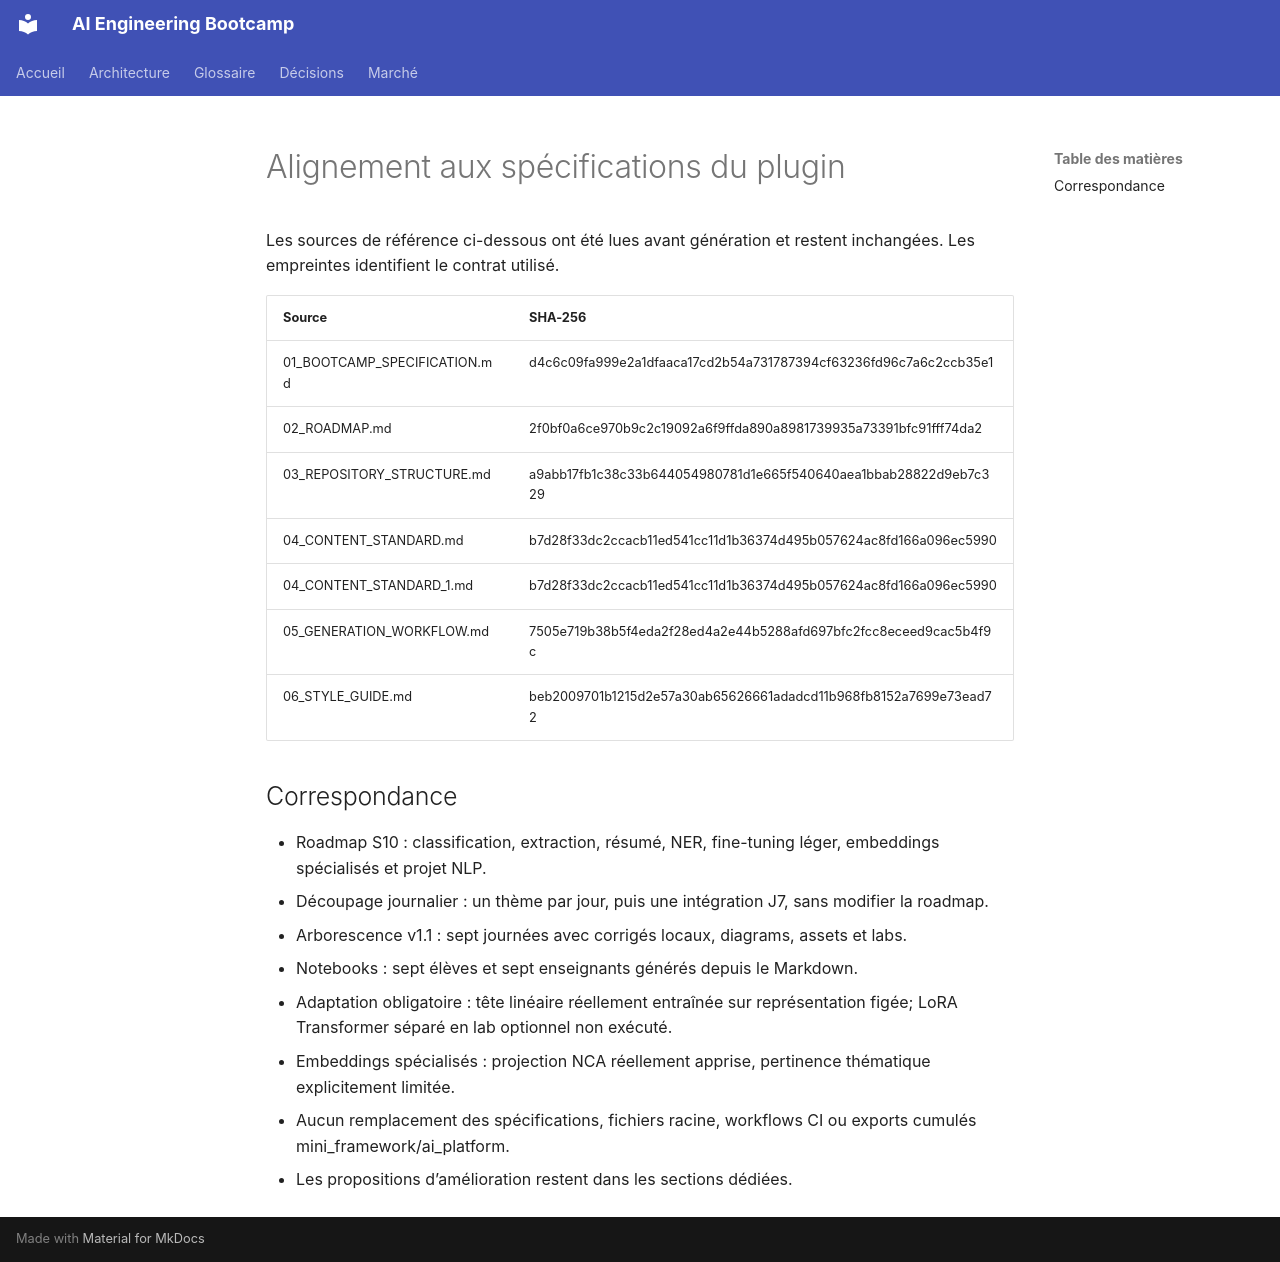

repository: hippocortex-public/AI-Engineering-Bootcamp · page: week10/SPEC_ALIGNMENT/index.html · generator: mkdocs

# Alignement aux spécifications du plugin

Les sources de référence ci-dessous ont été lues avant génération et restent inchangées. Les empreintes identifient le contrat utilisé.

| Source | SHA-256 |
|---|---|
| 01_BOOTCAMP_SPECIFICATION.md | d4c6c09fa999e2a1dfaaca17cd2b54a731787394cf63236fd96c7a6c2ccb35e1 |
| 02_ROADMAP.md | 2f0bf0a6ce970b9c2c19092a6f9ffda890a8981739935a73391bfc91fff74da2 |
| 03_REPOSITORY_STRUCTURE.md | a9abb17fb1c38c33b644054980781d1e665f540640aea1bbab28822d9eb7c329 |
| 04_CONTENT_STANDARD.md | b7d28f33dc2ccacb11ed541cc11d1b36374d495b057624ac8fd166a096ec5990 |
| 04_CONTENT_STANDARD_1.md | b7d28f33dc2ccacb11ed541cc11d1b36374d495b057624ac8fd166a096ec5990 |
| 05_GENERATION_WORKFLOW.md | 7505e719b38b5f4eda2f28ed4a2e44b5288afd697bfc2fcc8eceed9cac5b4f9c |
| 06_STYLE_GUIDE.md | beb2009701b1215d2e57a30ab65626661adadcd11b968fb8152a7699e73ead72 |

## Correspondance

- Roadmap S10 : classification, extraction, résumé, NER, fine-tuning léger, embeddings spécialisés et projet NLP.
- Découpage journalier : un thème par jour, puis une intégration J7, sans modifier la roadmap.
- Arborescence v1.1 : sept journées avec corrigés locaux, diagrams, assets et labs.
- Notebooks : sept élèves et sept enseignants générés depuis le Markdown.
- Adaptation obligatoire : tête linéaire réellement entraînée sur représentation figée; LoRA Transformer séparé en lab optionnel non exécuté.
- Embeddings spécialisés : projection NCA réellement apprise, pertinence thématique explicitement limitée.
- Aucun remplacement des spécifications, fichiers racine, workflows CI ou exports cumulés mini_framework/ai_platform.
- Les propositions d’amélioration restent dans les sections dédiées.
